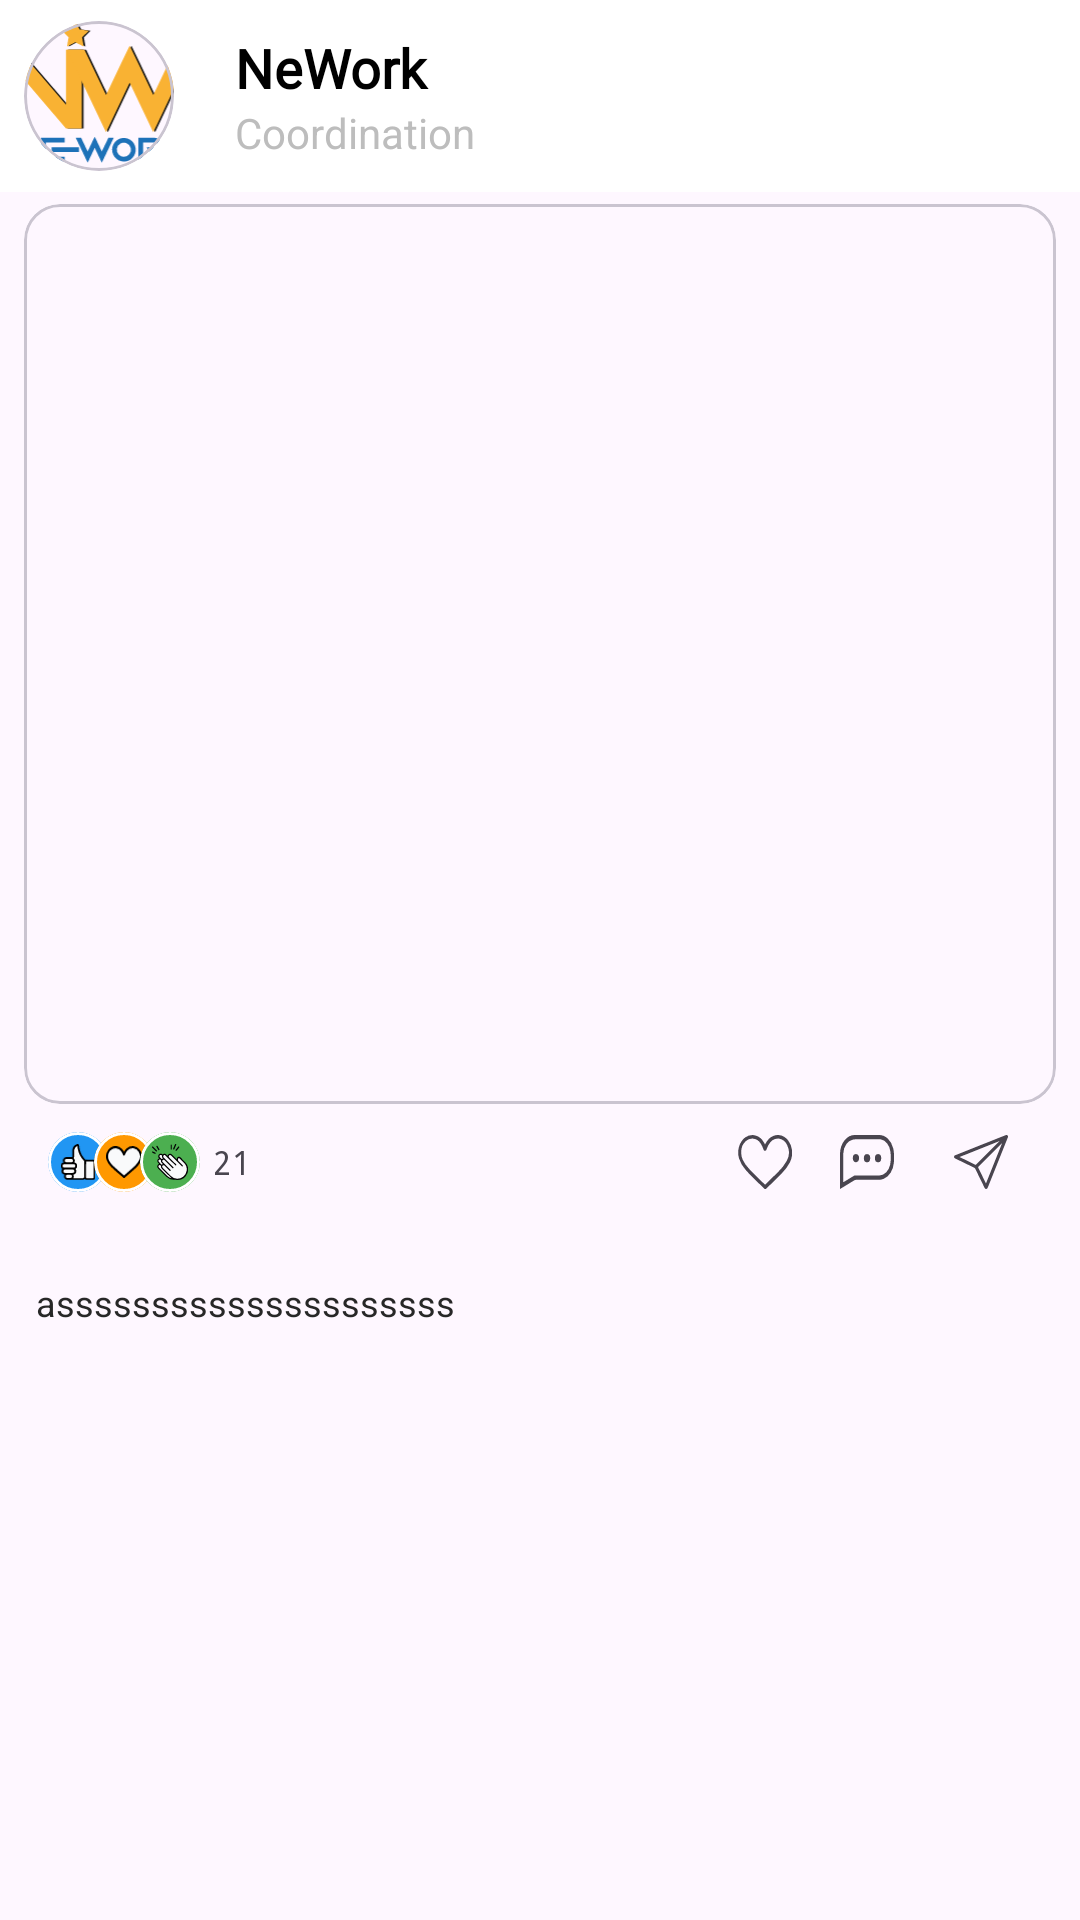

Reconstruct the res/layout file that produces this screen, plus the resources it refers to.
<!-- AndroidManifest.xml: application theme Theme.NeWork -->
<!-- res/layout/post_item_with_image.xml -->
<?xml version="1.0" encoding="utf-8"?>
<RelativeLayout xmlns:android="http://schemas.android.com/apk/res/android"
    xmlns:app="http://schemas.android.com/apk/res-auto"
    xmlns:tools="http://schemas.android.com/tools"
    android:layout_width="match_parent"
    android:layout_height="wrap_content">

    <LinearLayout
        android:id="@+id/topBar"
        android:layout_width="match_parent"
        android:layout_height="?attr/actionBarSize"
        android:background="@color/white"
        android:orientation="horizontal"
        android:weightSum="5">

        <FrameLayout
            android:layout_width="0dp"
            android:layout_height="match_parent"
            android:layout_weight="1">

            <com.google.android.material.card.MaterialCardView
                android:layout_width="50dp"
                android:layout_height="50dp"
                android:layout_gravity="center"
                app:cardCornerRadius="1000dp"
                app:cardElevation="0dp">

                <ImageView
                    android:id="@+id/authorAvatar"
                    android:layout_width="match_parent"
                    android:layout_height="match_parent"
                    android:layout_weight="1"
                    android:scaleType="centerCrop"
                    android:src="@drawable/logo_nework" />
            </com.google.android.material.card.MaterialCardView>
        </FrameLayout>

        <LinearLayout
            android:layout_width="0dp"
            android:layout_height="match_parent"
            android:layout_marginHorizontal="12dp"
            android:layout_weight="3.8"
            android:gravity="center"
            android:orientation="vertical">

            <TextView
                android:id="@+id/author"
                android:layout_width="match_parent"
                android:layout_height="wrap_content"
                android:ellipsize="end"
                android:fontFamily="@font/philosopher_regular"
                android:singleLine="true"
                android:text="@string/app_name"
                android:textColor="#000"
                android:textSize="18sp"
                android:textStyle="bold"
                app:layout_constraintTop_toTopOf="parent" />

            <TextView
                android:id="@+id/coordination"
                android:layout_width="match_parent"
                android:layout_height="wrap_content"
                android:ellipsize="end"
                android:singleLine="true"
                android:text="@string/coordination"
                android:textColor="#BDBDBD"
                android:textSize="14sp"
                app:layout_constraintTop_toTopOf="parent" />
        </LinearLayout>

        <com.google.android.material.button.MaterialButton
            android:id="@+id/itemSettings"
            style="@style/Widget.Material3.Button.TextButton.Icon"
            android:layout_width="wrap_content"
            android:layout_height="wrap_content"
            android:layout_gravity="center"
            android:minWidth="0dp"
            android:minHeight="0dp"
            android:padding="2dp"
            app:cornerRadius="2dp"
            app:icon="@drawable/baseline_more_vert"
            app:iconSize="24dp"
            app:iconTint="#BDBDBD"
            app:rippleColor="@android:color/transparent" />
    </LinearLayout>

    <com.google.android.material.card.MaterialCardView
        android:id="@+id/contentVideoContainer"
        android:layout_width="match_parent"
        android:layout_height="wrap_content"
        android:layout_below="@id/topBar"
        android:layout_marginHorizontal="8dp"
        android:layout_marginVertical="4dp"
        app:cardCornerRadius="12dp">

        <ImageView
            android:id="@+id/contentImage"
            android:layout_width="match_parent"
            android:layout_height="300dp"
            android:scaleType="centerCrop"
            tools:src="@tools:sample/avatars" />


    </com.google.android.material.card.MaterialCardView>


    <FrameLayout
        android:id="@+id/eventsContainer"
        android:layout_width="match_parent"
        android:layout_height="wrap_content"
        android:layout_below="@id/contentVideoContainer"
        android:layout_marginHorizontal="12dp">

        <LinearLayout
            android:id="@+id/likeCountContainer"
            android:layout_width="wrap_content"
            android:layout_height="wrap_content"
            android:layout_gravity="start|center_vertical"
            android:gravity="center"
            android:orientation="horizontal"
            android:paddingHorizontal="4dp">

            <com.google.android.material.card.MaterialCardView
                android:layout_width="20dp"
                android:layout_height="20dp"
                android:backgroundTint="#2196F3"
                app:cardCornerRadius="1000dp"
                app:cardElevation="0dp"
                app:strokeColor="@color/white"
                app:strokeWidth="1dp">

                <ImageView
                    android:layout_width="match_parent"
                    android:layout_height="match_parent"
                    android:padding="4dp"
                    android:src="@drawable/hand_like_fill_icon" />
            </com.google.android.material.card.MaterialCardView>

            <com.google.android.material.card.MaterialCardView
                android:layout_width="20dp"
                android:layout_height="20dp"
                android:layout_marginStart="-5dp"
                android:backgroundTint="#FF9800"
                app:cardCornerRadius="1000dp"
                app:cardElevation="0dp"
                app:strokeColor="@color/white"
                app:strokeWidth="1dp">

                <ImageView
                    android:layout_width="match_parent"
                    android:layout_height="match_parent"
                    android:padding="4dp"
                    android:src="@drawable/heart_like_fill_icon" />
            </com.google.android.material.card.MaterialCardView>

            <com.google.android.material.card.MaterialCardView
                android:layout_width="20dp"
                android:layout_height="20dp"
                android:layout_marginStart="-5dp"
                android:backgroundTint="#4CAF50"
                app:cardCornerRadius="1000dp"
                app:cardElevation="0dp"
                app:strokeColor="@color/white"
                app:strokeWidth="1dp">

                <ImageView
                    android:layout_width="match_parent"
                    android:layout_height="match_parent"
                    android:padding="4dp"
                    android:src="@drawable/clap_fill_icon" />
            </com.google.android.material.card.MaterialCardView>

            <TextView
                android:id="@+id/likeCount"
                android:layout_width="wrap_content"
                android:layout_height="wrap_content"
                android:layout_marginStart="4dp"
                android:fontFamily="monospace"
                android:text="@string/_21"
                android:textSize="11sp" />
        </LinearLayout>

        <LinearLayout
            android:id="@+id/events"
            android:layout_width="wrap_content"
            android:layout_height="wrap_content"
            android:layout_gravity="end|center_vertical"
            android:orientation="horizontal">


            <com.google.android.material.button.MaterialButton
                android:id="@+id/likeBtn"
                style="@style/Widget.AppTheme.LikeCheckBox"
                android:layout_width="wrap_content"
                android:layout_height="wrap_content"
                android:backgroundTint="@android:color/transparent"
                android:checkable="true"
                android:fontFamily="monospace"
                android:minWidth="0dp"
                android:minHeight="0dp"
                android:paddingHorizontal="4dp"
                android:paddingVertical="0dp"
                app:icon="@drawable/like_icon"
                app:rippleColor="@android:color/transparent" />

            <com.google.android.material.button.MaterialButton
                android:id="@+id/commentBtn"
                style="@style/Widget.AppTheme.LikeCheckBox"
                android:layout_width="wrap_content"
                android:layout_height="wrap_content"
                android:backgroundTint="@android:color/transparent"
                android:checkable="true"
                android:fontFamily="monospace"
                android:minWidth="0dp"
                android:minHeight="0dp"
                android:paddingVertical="0dp"
                app:icon="@drawable/comment_icon"
                app:iconTint="?colorControlNormal"
                app:rippleColor="@android:color/transparent" />

            <com.google.android.material.button.MaterialButton
                android:id="@+id/messageBtn"
                style="@style/Widget.AppTheme.LikeCheckBox"
                android:layout_width="wrap_content"
                android:layout_height="wrap_content"
                android:backgroundTint="@android:color/transparent"
                android:checkable="true"
                android:fontFamily="monospace"
                android:minWidth="0dp"
                android:minHeight="0dp"
                android:paddingVertical="0dp"
                app:icon="@drawable/send_icon"
                app:iconTint="?colorControlNormal"
                app:rippleColor="@android:color/transparent" />
        </LinearLayout>
    </FrameLayout>

    <LinearLayout
        android:id="@+id/containerContentText"
        android:layout_width="wrap_content"
        android:layout_height="wrap_content"
        android:layout_below="@id/eventsContainer"
        android:orientation="horizontal">

        <TextView
            android:id="@+id/contentText"
            android:layout_width="0dp"
            android:layout_height="wrap_content"
            android:layout_marginHorizontal="12dp"
            android:layout_weight="1"
            android:ellipsize="end"
            android:fontFamily="@font/inter_light"
            android:textColor="#000000"
            android:textSize="14sp"
            android:textStyle="normal"
            tools:maxLines="2"
            tools:text="@tools:sample/lorem/random" />

    </LinearLayout>

    <TextView
        android:id="@+id/link"
        android:layout_width="match_parent"
        android:layout_height="wrap_content"
        android:layout_below="@id/containerContentText"
        android:layout_marginHorizontal="12dp"
        android:layout_marginTop="4dp"
        android:text="asssssssssssssssssssss"
        android:textColor="#272727"
        android:textSize="12sp"
        android:textStyle="normal" />

    <TextView
        android:id="@+id/published"
        android:layout_width="match_parent"
        android:layout_height="wrap_content"
        android:layout_below="@id/link"
        android:layout_marginHorizontal="12dp"
        android:layout_marginTop="4dp"
        android:ellipsize="end"
        android:gravity="end"
        android:maxLines="2"
        android:textColor="#272727"
        android:textSize="8sp"
        android:textStyle="normal"
        tools:text="21.11.2001" />
</RelativeLayout>
<!-- resources referenced by this layout -->
<resources>
  <color name="white">#FFFFFFFF</color>
  <!-- drawable like_icon (drawable) -->
  <?xml version="1.0" encoding="utf-8"?>
  <selector xmlns:android="http://schemas.android.com/apk/res/android">
      <item android:drawable="@drawable/heart_like_icon" android:state_checked="false" />
      <item android:drawable="@drawable/heart_like_fill_red_icon" android:state_checked="true" />
  </selector>
  <!-- drawable send_icon (drawable) -->
  <vector xmlns:android="http://schemas.android.com/apk/res/android"
      android:width="19.46dp"
      android:height="19.46dp"
      android:viewportWidth="19.46"
      android:viewportHeight="19.46">
    <path
        android:pathData="M19.3,0.17A0.63,0.63 0,0 0,18.52 0.1l-10.07,4 -8,3.19A0.62,0.62 0,0 0,0 7.87a0.6,0.6 0,0 0,0.43 0.59l0.16,0.08L7.32,11.8a0.68,0.68 0,0 1,0.34 0.35l1.11,2.29L11,19a0.64,0.64 0,0 0,0.58 0.45c0.37,0 0.5,-0.29 0.62,-0.58q3.59,-9 7.18,-17.95A0.63,0.63 0,0 0,19.3 0.17ZM7.66,10.7C5.83,9.8 4,8.91 2.14,8L2,7.93 16.47,2.15l-0.22,0.24Q12.16,6.5 8,10.6C7.93,10.71 7.85,10.8 7.66,10.7ZM11.52,17.47c-0.24,-0.48 -0.45,-0.92 -0.66,-1.35 -0.7,-1.43 -1.39,-2.87 -2.09,-4.3a0.26,0.26 0,0 1,0.06 -0.38L17.17,3.1 17.31,3C15.37,7.85 13.45,12.63 11.52,17.47Z"
        android:fillColor="#090a0a"/>
  </vector>
  <string name="_21">21</string>
  <string name="app_name">NeWork</string>
  <string name="coordination">Coordination</string>
  <style name="Widget.AppTheme.LikeCheckBox" parent="Widget.MaterialComponents.Button.TextButton.Icon">
          <item name="iconTint">@color/like_tint</item>
          <item name="android:minWidth">@dimen/icon_button_min_size</item>
          <item name="android:minHeight">@dimen/icon_button_min_size</item>
      </style>
  <style name="Theme.NeWork" parent="Theme.Material3.DayNight.NoActionBar">
          
          <item name="colorPrimary">@color/purple_500</item>
          <item name="colorPrimaryVariant">@color/purple_700</item>
          <item name="colorOnPrimary">@color/white</item>
          
          <item name="colorSecondary">@color/teal_200</item>
          <item name="colorSecondaryVariant">@color/teal_700</item>
          <item name="android:windowLightStatusBar">true</item>
          
          <item name="android:statusBarColor">@color/white</item>
          
          <item name="bottomSheetDialogTheme">@style/AppBottomSheetDialogTheme</item>
      </style>
  <!-- drawable heart_like_fill_red_icon (drawable) -->
  <vector xmlns:android="http://schemas.android.com/apk/res/android"
      android:width="18.93dp"
      android:height="16.73dp"
      android:viewportWidth="31.27"
      android:viewportHeight="27.62">
      <path
          android:pathData="M15.63,4.86A11.94,11.94 0,0 1,17.87 2a7.84,7.84 0,0 1,11.28 0.94,9.85 9.85,0 0,1 0.82,11 23.64,23.64 0,0 1,-4.64 5.56c-2.91,2.72 -6,5.24 -9,7.86a0.94,0.94 0,0 1,-1.32 0c-3.64,-3.21 -7.49,-6.17 -10.85,-9.68A15.37,15.37 0,0 1,0.48 12,9.47 9.47,0 0,1 4,1.26 7.82,7.82 0,0 1,14 2.5,12.51 12.51,0 0,1 15.63,4.86Z"
          android:fillColor="#F44336"/>
  </vector>
  <dimen name="icon_button_min_size">24sp</dimen>
  <color name="purple_500">#FF6200EE</color>
  <color name="purple_700">#FF3700B3</color>
  <color name="teal_200">#FF03DAC5</color>
  <color name="teal_700">#FF018786</color>
  <style name="AppBottomSheetDialogTheme" parent="Theme.Design.Light.BottomSheetDialog">
          <item name="bottomSheetStyle">@style/AppModalStyle</item>
      </style>
  <style name="AppModalStyle" parent="Widget.Design.BottomSheet.Modal">
          <item name="android:background">@drawable/bottom_sheet_bg</item>
      </style>
</resources>
